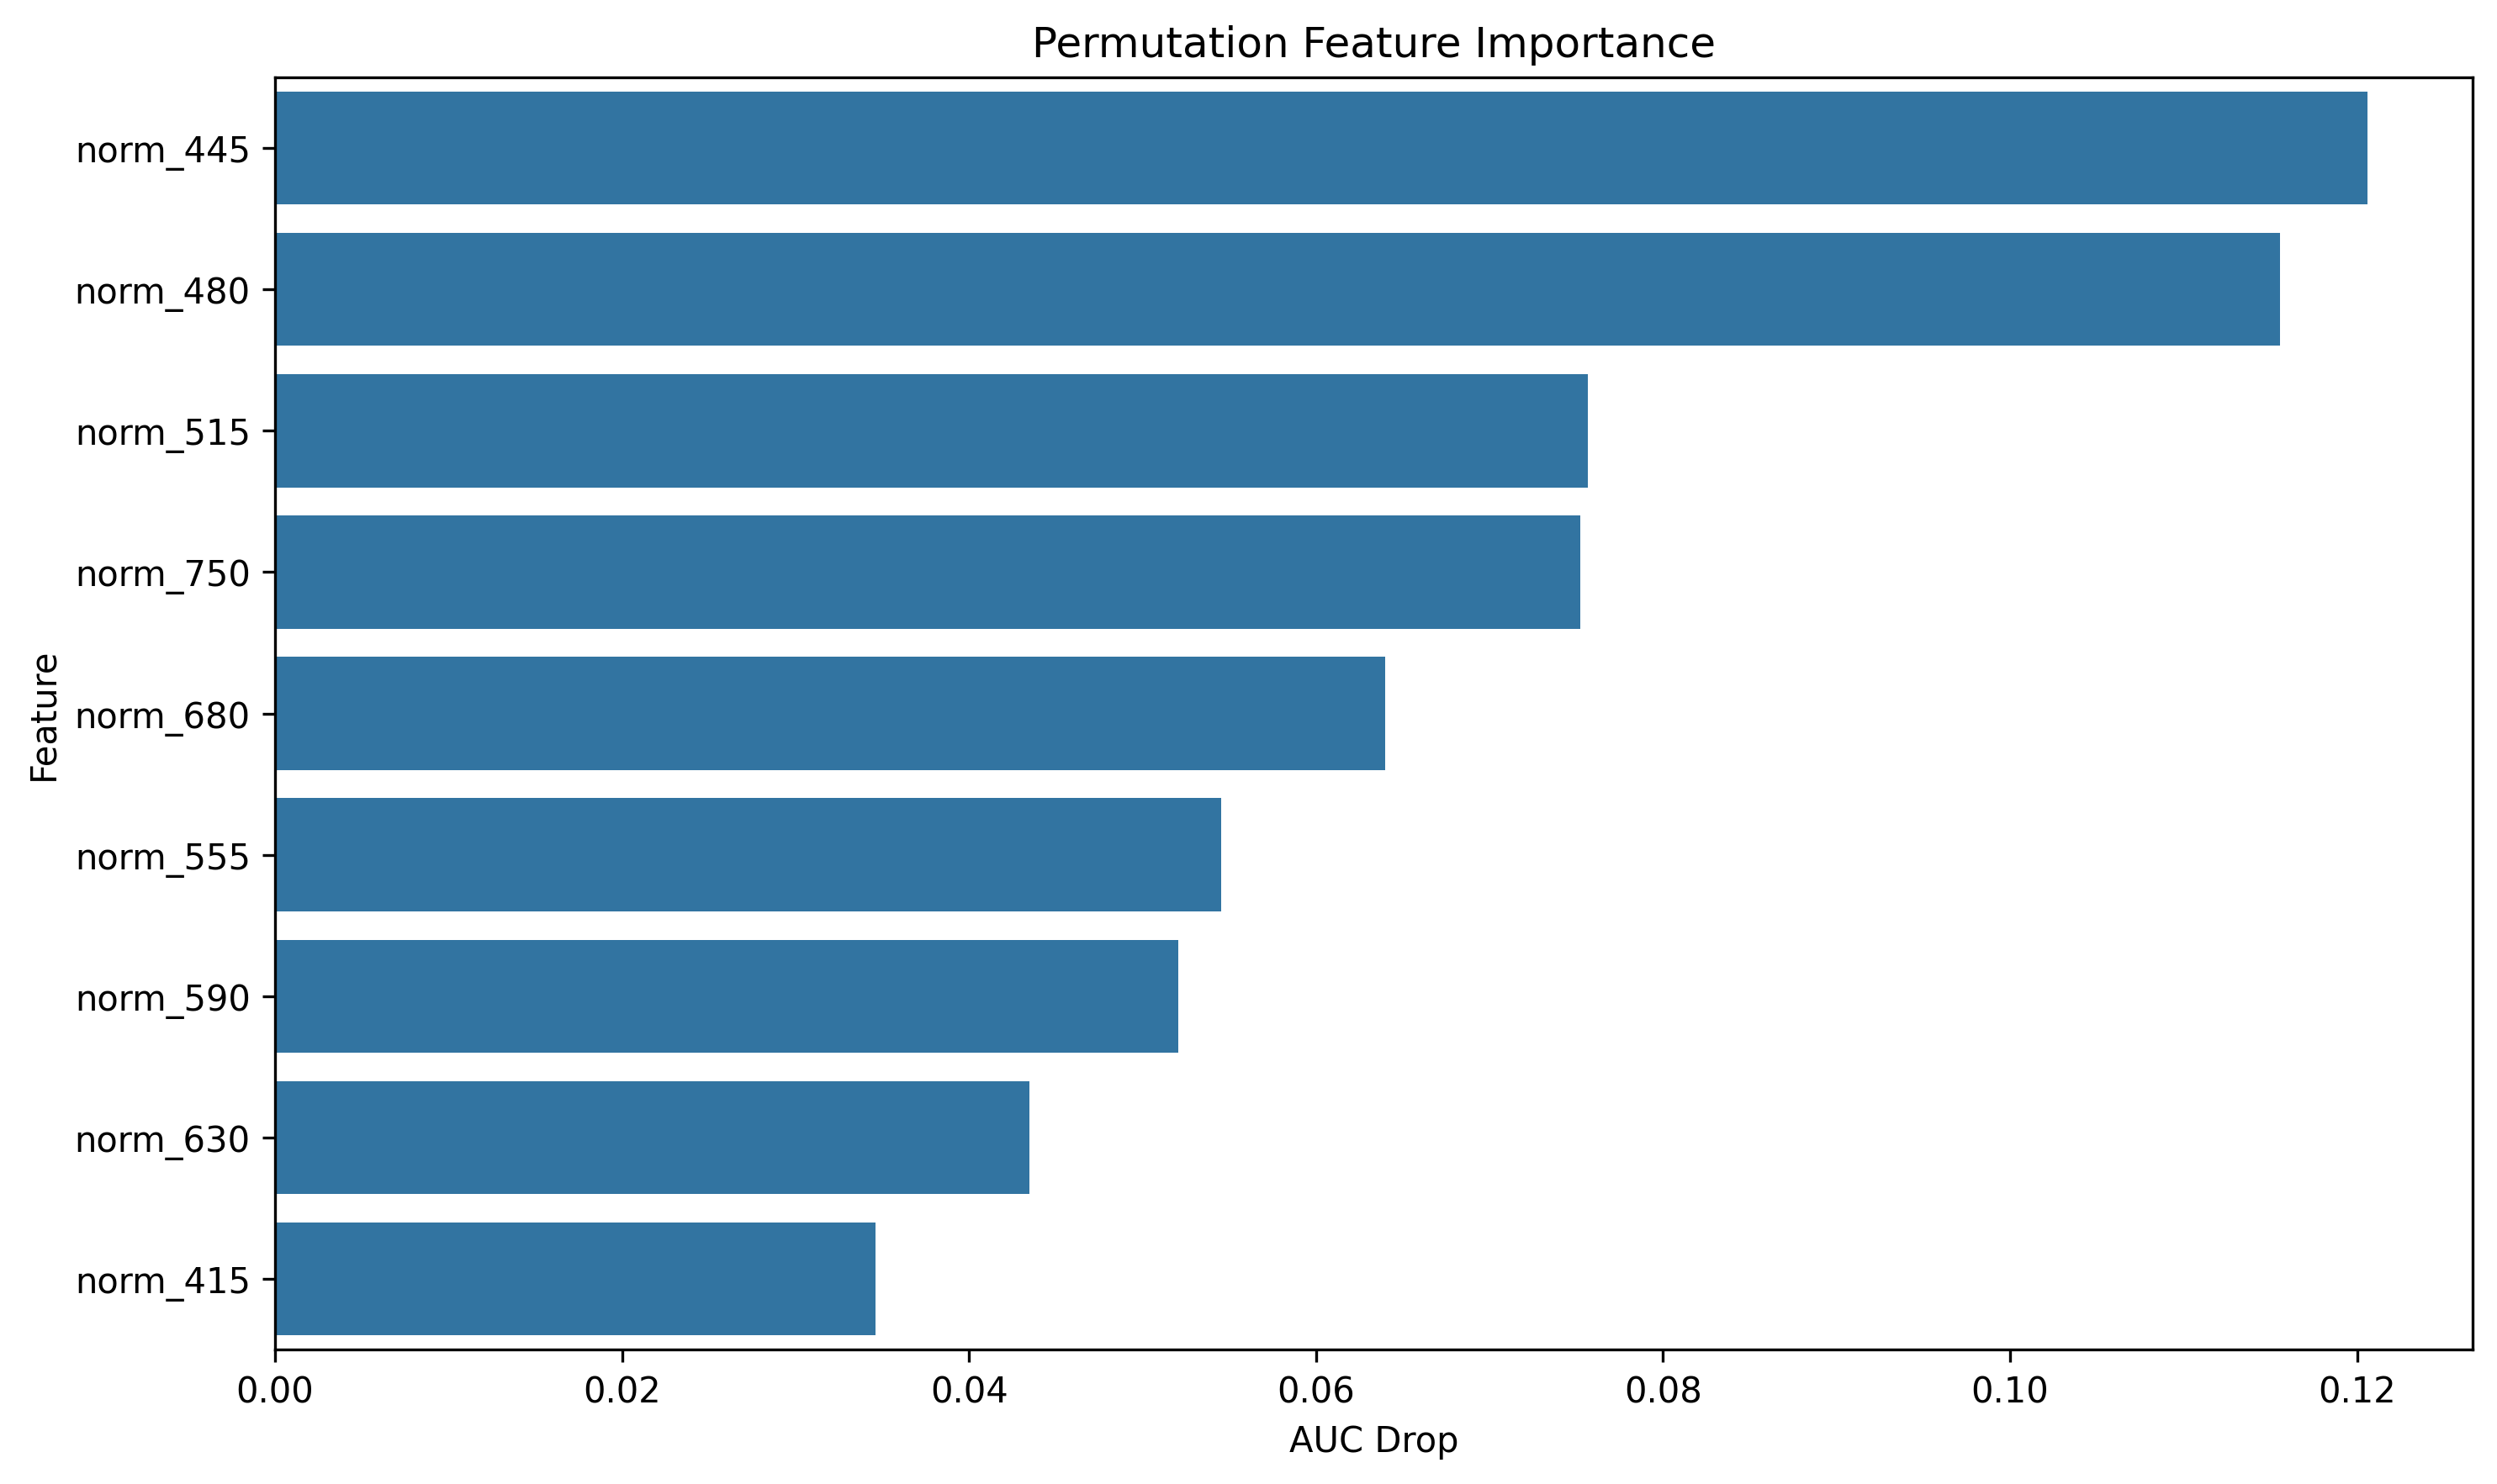

Values plotted in this chart, from the file beside it:
feature, importance
norm_445, 0.1206
norm_480, 0.1156
norm_515, 0.07569
norm_750, 0.07522
norm_680, 0.06397
norm_555, 0.05454
norm_590, 0.05205
norm_630, 0.04351
norm_415, 0.03462
